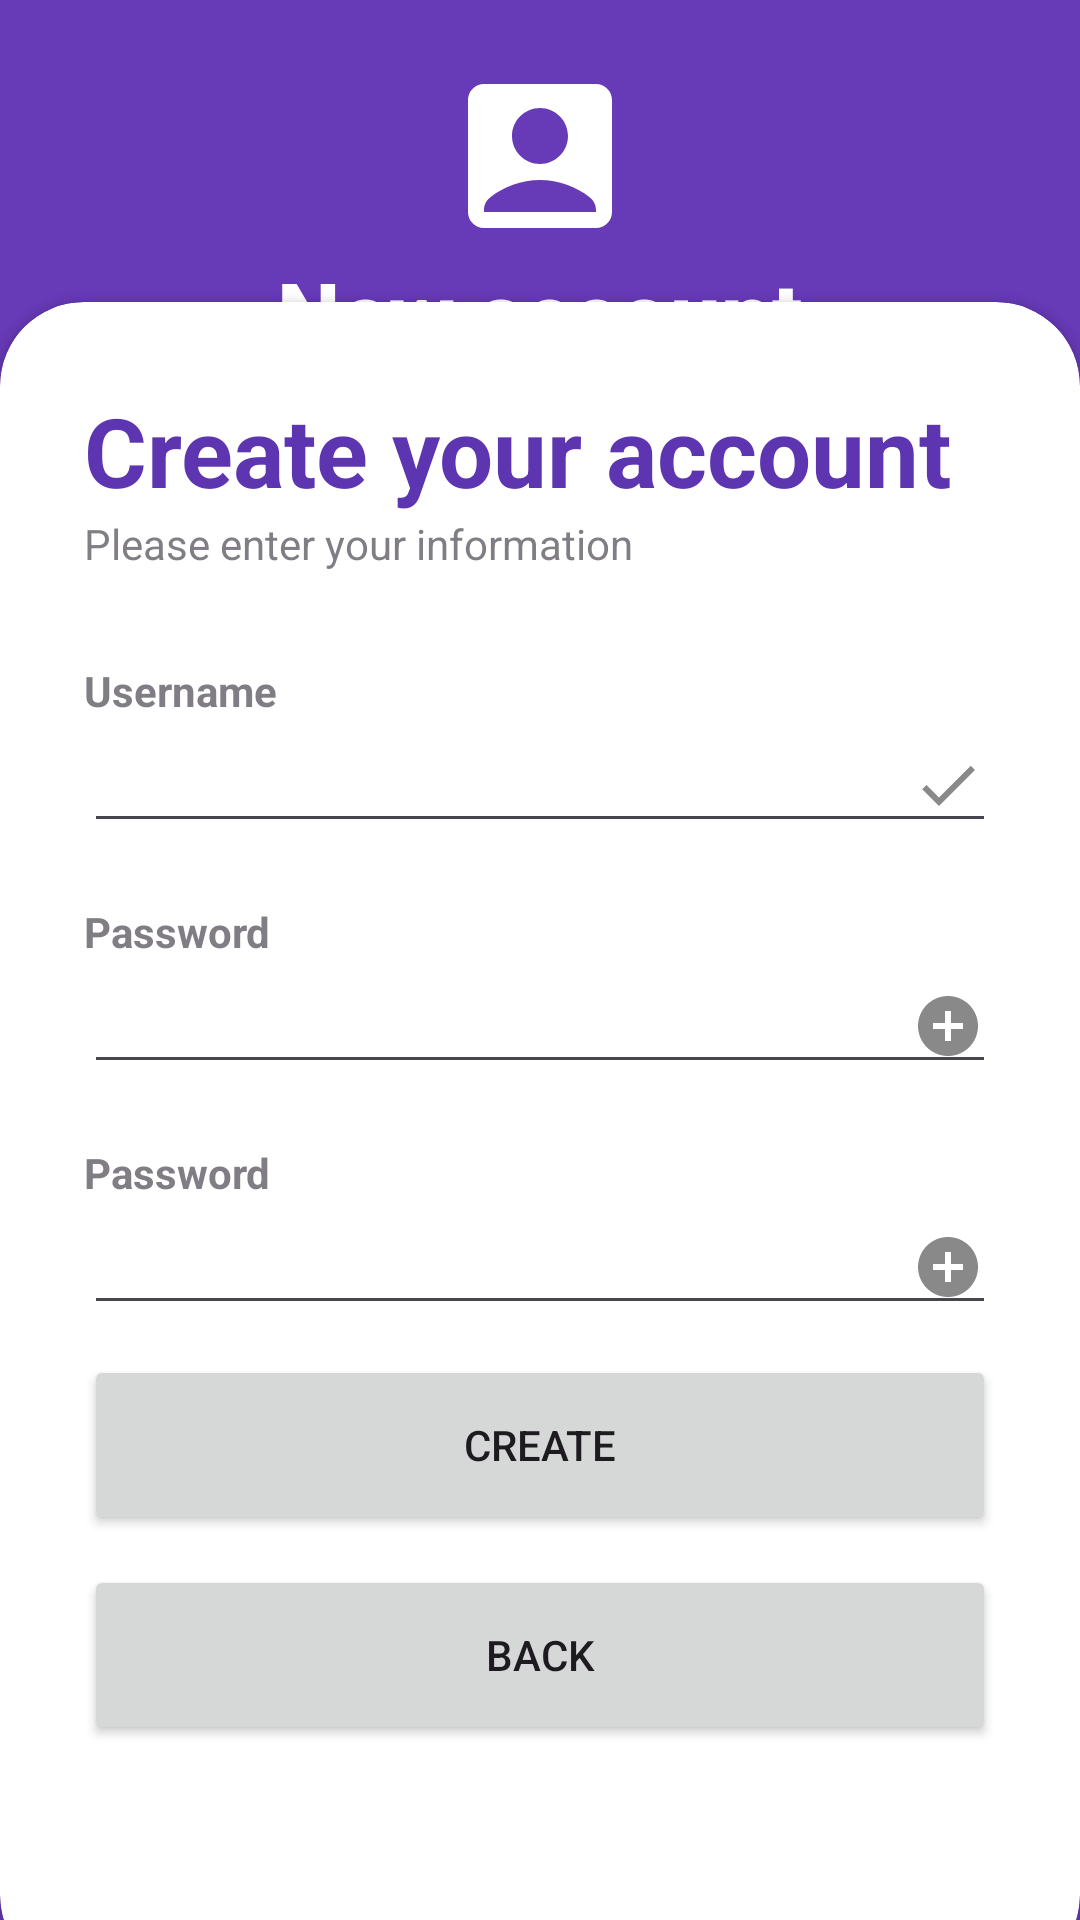

Write the Android layout XML for this screen, with the resource values it uses.
<!-- AndroidManifest.xml: application theme Theme.Gestion_Recettes -->
<!-- res/layout/activity_register.xml -->
<?xml version="1.0" encoding="utf-8"?>
<RelativeLayout xmlns:android="http://schemas.android.com/apk/res/android"
    xmlns:app="http://schemas.android.com/apk/res-auto"
    xmlns:tools="http://schemas.android.com/tools"
    android:id="@+id/main"
    android:layout_width="match_parent"
    android:layout_height="match_parent"
    tools:context=".Register">
    <RelativeLayout
        android:layout_width="match_parent"
        android:layout_height="match_parent"
        android:background="@color/my_secondary"

        />
    <LinearLayout
        android:layout_width="match_parent"
        android:layout_height="wrap_content"
        android:orientation="vertical"
        android:padding="20dp"
        android:gravity="center">

        <ImageView
            android:layout_width="wrap_content"
            android:layout_height="wrap_content"
            android:src="@drawable/baseline_account_box_24" />
        <TextView
            android:layout_width="wrap_content"
            android:layout_height="wrap_content"
            android:text="New account"
            android:textStyle="bold"
            android:fontFamily="sans-serif-medium"
            android:textColor="@color/white"
            android:textSize="30sp"/>




    </LinearLayout>
    <androidx.cardview.widget.CardView
        android:layout_width="match_parent"
        android:layout_height="wrap_content"
        android:layout_alignParentBottom="true"
        app:cardCornerRadius="28dp"
        android:layout_marginBottom="-20dp"


        >

        <LinearLayout
            android:layout_width="match_parent"
            android:layout_height="wrap_content"
            android:orientation="vertical"
            android:padding="28dp"
            >
            <TextView
                android:layout_width="wrap_content"
                android:layout_height="wrap_content"
                android:text="Create your account"
                android:textColor="@color/my_primary"
                android:textSize="32dp"
                android:textStyle="bold"

                />
            <TextView
                android:layout_width="wrap_content"
                android:layout_height="wrap_content"
                android:text="Please enter your information"
                android:alpha="0.7"
                />
            <View
                android:layout_width="wrap_content"
                android:layout_height="30dp"

                />
            <TextView
                android:layout_width="wrap_content"
                android:layout_height="wrap_content"
                android:text="Username"
                android:alpha="0.7"
                android:textStyle="bold"

                />
            <EditText
                android:id="@+id/username1"
                android:layout_width="match_parent"
                android:layout_height="wrap_content"
                android:drawableEnd="@drawable/done_icon"
                />
            <View
                android:layout_width="wrap_content"
                android:layout_height="20dp"

                />
            <TextView
                android:layout_width="wrap_content"
                android:layout_height="wrap_content"
                android:text="Password"
                android:alpha="0.7"
                android:textStyle="bold"
                />
            <EditText
                android:id="@+id/password1"
                android:layout_width="match_parent"
                android:layout_height="wrap_content"
                android:inputType="textPassword"
                android:drawableEnd="@drawable/password_icon"
                />
            <View
                android:layout_width="wrap_content"
                android:layout_height="20dp" />
            <TextView
                android:layout_width="wrap_content"
                android:layout_height="wrap_content"
                android:text="Password"
                android:alpha="0.7"
                android:textStyle="bold"
                />
            <EditText
                android:id="@+id/password2"
                android:layout_width="match_parent"
                android:layout_height="wrap_content"
                android:inputType="textPassword"
                android:drawableEnd="@drawable/password_icon"
                />


            <View
                android:layout_width="wrap_content"
                android:layout_height="10dp" />
            <Button
                android:id="@+id/btnCreate"
                android:layout_width="match_parent"
                android:layout_height="60dp"
                android:text="create"/>
            <View
                android:layout_width="wrap_content"
                android:layout_height="10dp" />
            <Button
                android:id="@+id/back"
                android:layout_width="match_parent"
                android:layout_height="60dp"
                android:text="Back"/>
            <View
                android:layout_width="wrap_content"
                android:layout_height="50dp" />



        </LinearLayout>
    </androidx.cardview.widget.CardView>
</RelativeLayout>
<!-- resources referenced by this layout -->
<resources>
  <color name="my_primary">#5E35B1</color>
  <color name="my_secondary">#673AB7</color>
  <color name="white">#FFFFFFFF</color>
  <!-- drawable baseline_account_box_24 (drawable) -->
  <vector xmlns:android="http://schemas.android.com/apk/res/android" android:height="64dp" android:tint="#FFFFFF" android:viewportHeight="24" android:viewportWidth="24" android:width="64dp">
        
      <path android:fillColor="@android:color/white" android:pathData="M19,3H5C3.9,3 3,3.9 3,5v14c0,1.1 0.9,2 2,2h14c1.1,0 2,-0.9 2,-2V5C21,3.9 20.1,3 19,3zM12,6c1.93,0 3.5,1.57 3.5,3.5c0,1.93 -1.57,3.5 -3.5,3.5s-3.5,-1.57 -3.5,-3.5C8.5,7.57 10.07,6 12,6zM19,19H5v-0.23c0,-0.62 0.28,-1.2 0.76,-1.58C7.47,15.82 9.64,15 12,15s4.53,0.82 6.24,2.19c0.48,0.38 0.76,0.97 0.76,1.58V19z"/>
      
  </vector>
  <!-- drawable done_icon (drawable) -->
  <vector xmlns:android="http://schemas.android.com/apk/res/android" android:height="24dp" android:tint="#898989" android:viewportHeight="24" android:viewportWidth="24" android:width="24dp">
        
      <path android:fillColor="@android:color/white" android:pathData="M9,16.17L4.83,12l-1.42,1.41L9,19 21,7l-1.41,-1.41z"/>
      
  </vector>
  <!-- drawable password_icon (drawable) -->
  <vector xmlns:android="http://schemas.android.com/apk/res/android" android:height="24dp" android:tint="#898989" android:viewportHeight="24" android:viewportWidth="24" android:width="24dp">
        
      <path android:fillColor="@android:color/white" android:pathData="M12,2C6.48,2 2,6.48 2,12s4.48,10 10,10 10,-4.48 10,-10S17.52,2 12,2zM17,13h-4v4h-2v-4L7,13v-2h4L11,7h2v4h4v2z"/>
      
  </vector>
  <style name="Theme.Gestion_Recettes" parent="Base.Theme.Gestion_Recettes" />
  <style name="Base.Theme.Gestion_Recettes" parent="Theme.Material3.DayNight.NoActionBar">
          <item name="colorPrimary">@color/my_primary</item>
          <item name="colorSecondary">@color/my_secondary</item>
          
          
      </style>
</resources>
